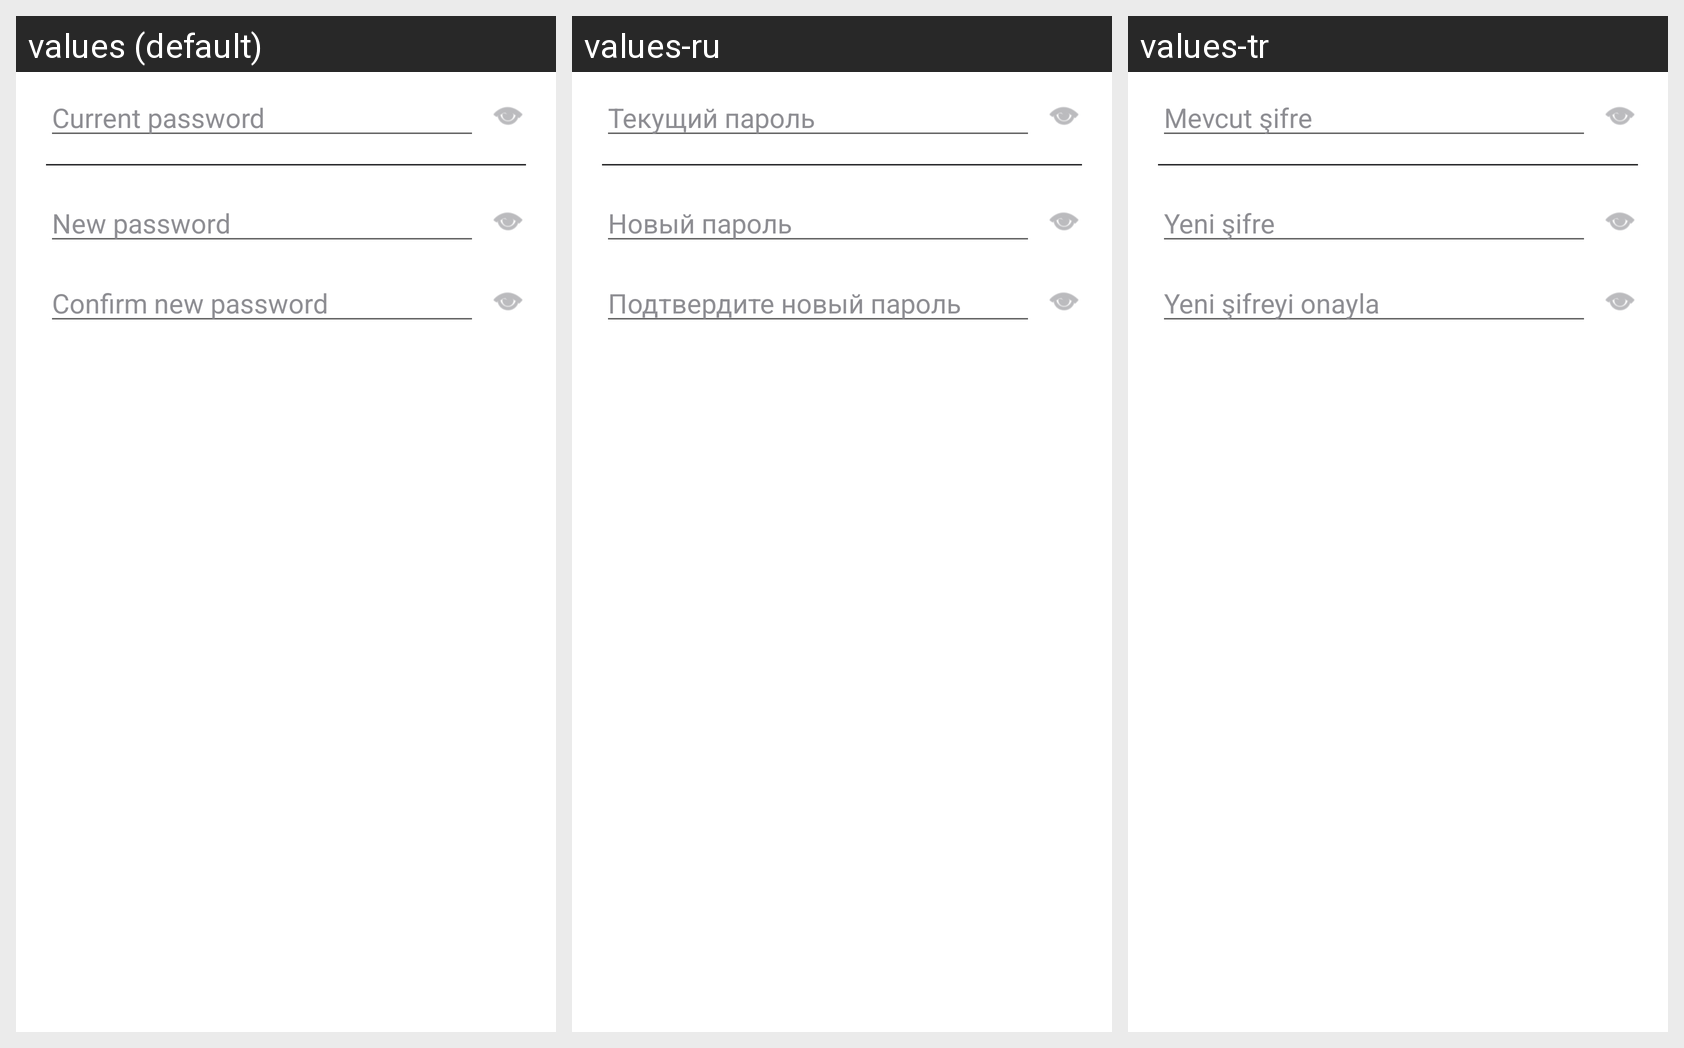

The Android screen above is rendered under several locales of the same app. Produce the string resources it draws, with the default and per-locale values.
Android screen res/layout/dialog_change_password.xml rendered under 3 locales, left to right: values (default), values-ru, values-tr. Device: Nexus 5 (rendered at 1080×1920; each locale shown at half size, 540×960, under a caption strip naming it); theme Theme.IrisChat.
Strings drawn on this screen, with the default value and each locale's value (text and hints the layout hard-codes, and strings that could not be matched under every locale, appear in the picture but are not listed):

current_password_hint
  values: Current password
  values-ru: Текущий пароль
  values-tr: Mevcut şifre

new_password_hint
  values: New password
  values-ru: Новый пароль
  values-tr: Yeni şifre

confirm_new_password_hint
  values: Confirm new password
  values-ru: Подтвердите новый пароль
  values-tr: Yeni şifreyi onayla
